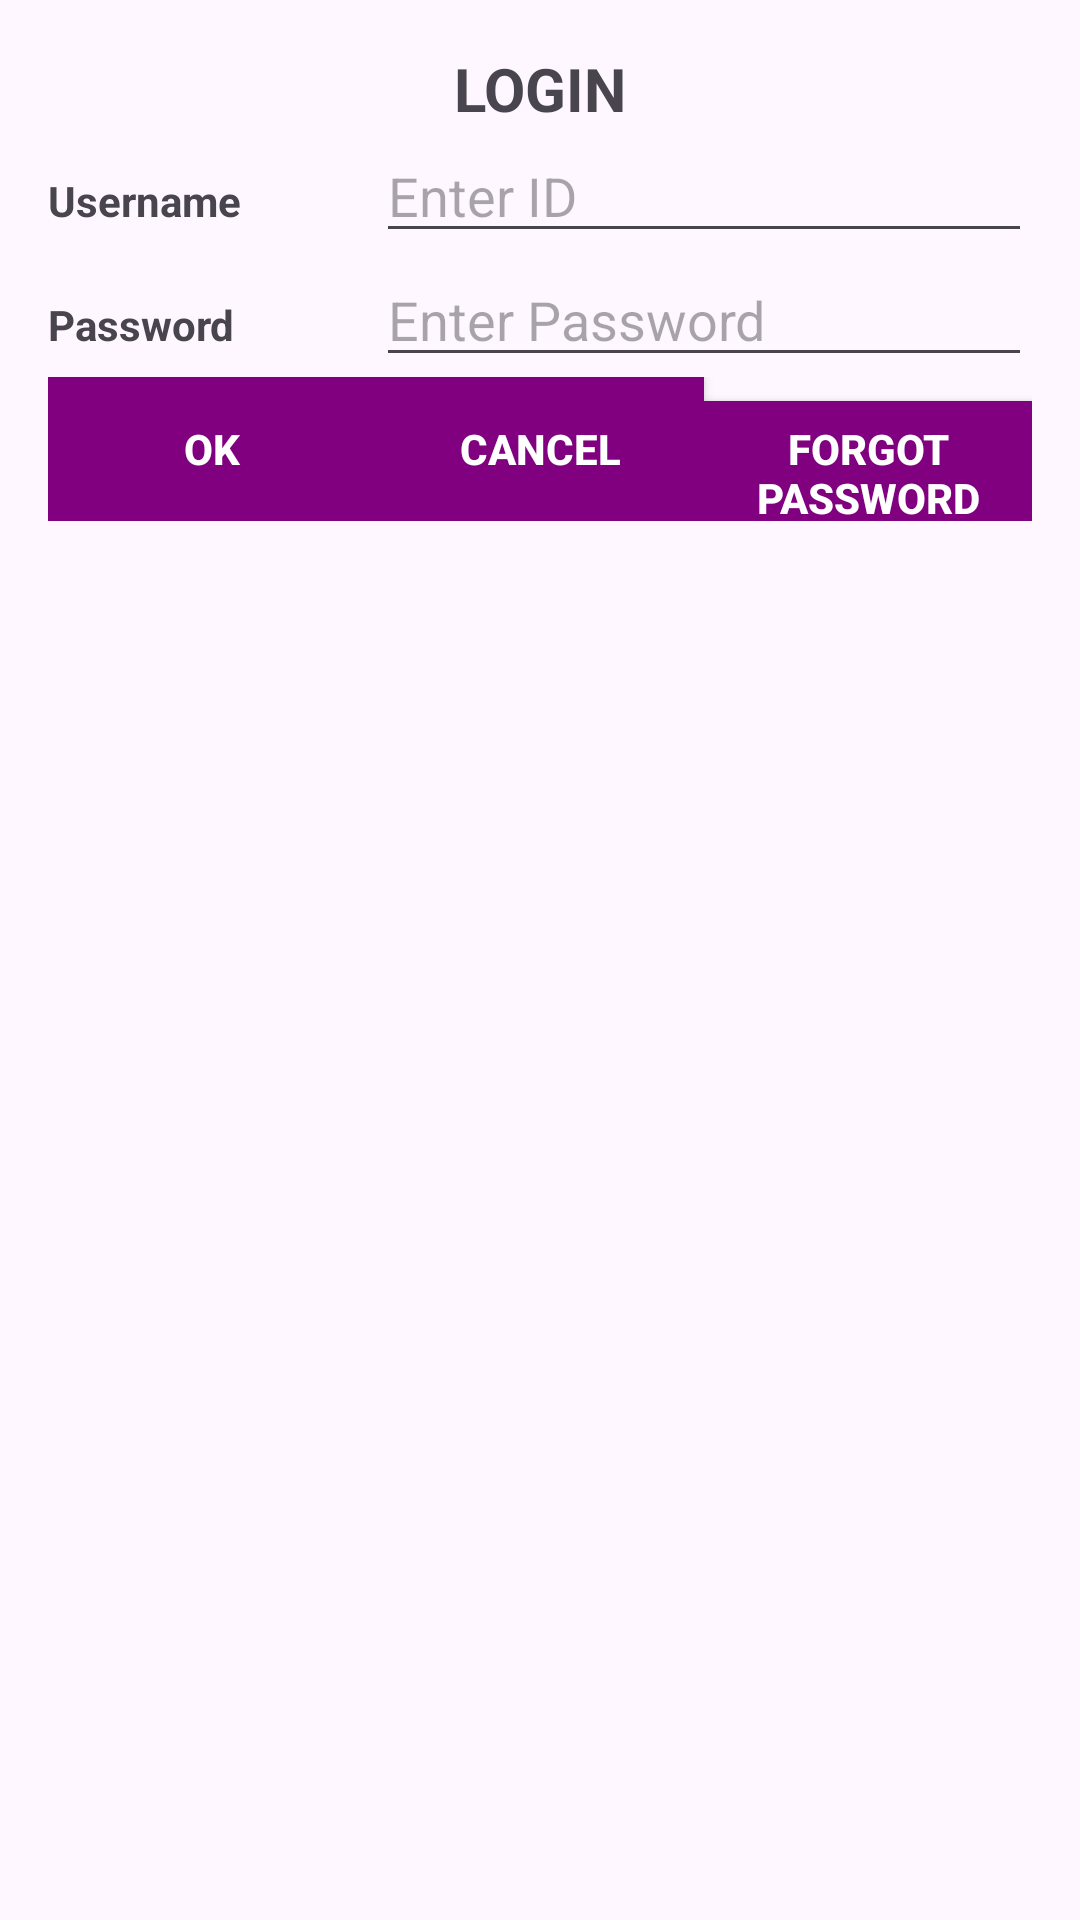

Layout XML and referenced resources for this Android screen:
<!-- AndroidManifest.xml: application theme Theme.SUMMERFPT -->
<!-- res/layout/activity_login.xml -->
<?xml version="1.0" encoding="utf-8"?>
<LinearLayout
    xmlns:android="http://schemas.android.com/apk/res/android"
    android:layout_width="match_parent"
    android:layout_height="match_parent"
    android:orientation="vertical"
    android:padding="16dp">

    
    <TextView
        android:layout_width="match_parent"
        android:layout_height="wrap_content"
        android:text="LOGIN"
        android:textSize="20sp"
        android:textStyle="bold"
        android:gravity="center" />

    
    <LinearLayout
        android:layout_width="match_parent"
        android:layout_height="wrap_content"
        android:orientation="horizontal">

        <TextView
            android:layout_width="0dp"
            android:layout_height="wrap_content"
            android:layout_weight="1"
            android:text="Username"
            android:textStyle="bold"
            android:textSize="14sp" />

        <EditText
            android:layout_width="0dp"
            android:layout_height="wrap_content"
            android:layout_weight="2"
            android:hint="Enter ID" />
    </LinearLayout>

    
    <LinearLayout
        android:layout_width="match_parent"
        android:layout_height="wrap_content"
        android:orientation="horizontal">

        <TextView
            android:layout_width="0dp"
            android:layout_height="wrap_content"
            android:layout_weight="1"
            android:text="Password"
            android:textStyle="bold"
            android:textSize="14sp" />

        <EditText
            android:layout_width="0dp"
            android:layout_height="wrap_content"
            android:layout_weight="2"
            android:hint="Enter Password"
            android:inputType="textPassword" />
    </LinearLayout>

    
    <LinearLayout
        android:layout_width="match_parent"
        android:layout_height="wrap_content"
        android:orientation="horizontal">

        <Button
            android:layout_width="0dp"
            android:layout_height="wrap_content"
            android:layout_weight="1"
            android:text="OK"
            android:textStyle="bold"
            android:textColor="#FFFFFF"
            android:background="#800080"
            android:gravity="center" />

        <Button
            android:layout_width="0dp"
            android:layout_height="wrap_content"
            android:layout_weight="1"
            android:text="CANCEL"
            android:textStyle="bold"
            android:textColor="#FFFFFF"
            android:background="#800080"
            android:gravity="center" />

        <Button
            android:layout_width="0dp"
            android:layout_height="wrap_content"
            android:layout_weight="1"
            android:text="Forgot Password"
            android:textStyle="bold"
            android:textColor="#FFFFFF"
            android:background="#800080"
            android:gravity="center" />
    </LinearLayout>

</LinearLayout>
<!-- resources referenced by this layout -->
<resources>
  <style name="Theme.SUMMERFPT" parent="Base.Theme.SUMMERFPT" />
  <style name="Base.Theme.SUMMERFPT" parent="Theme.Material3.DayNight.NoActionBar">
          
          
      </style>
</resources>
